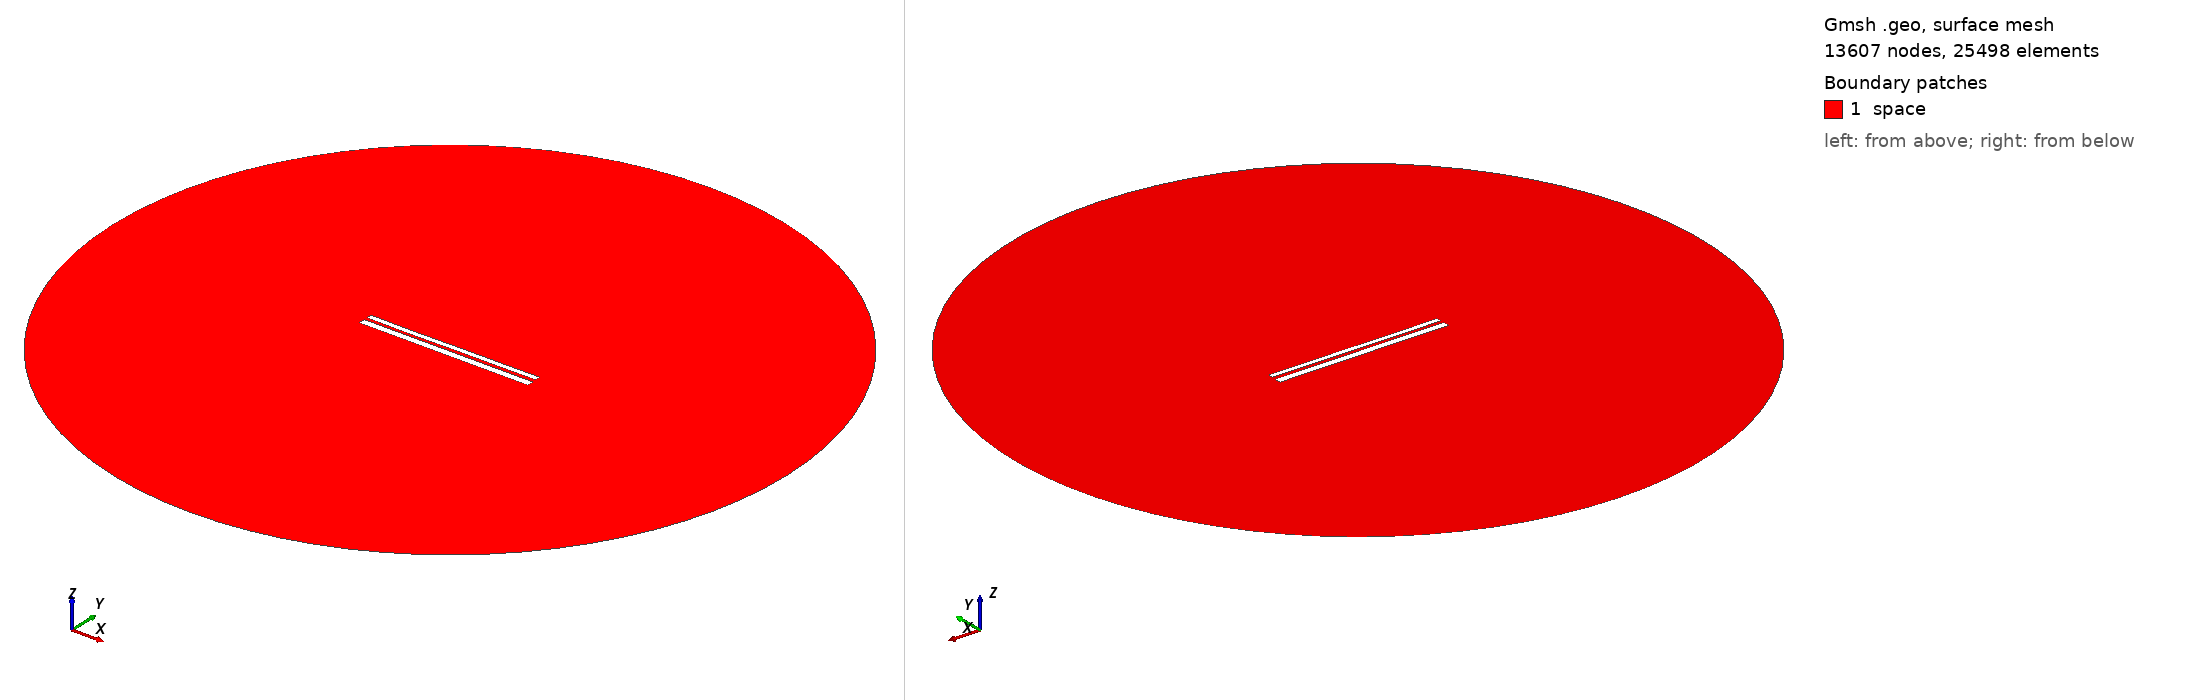

Gmsh geometry script, surface-meshed: 13607 nodes, 25498 surface elements. Boundary patches (legend numbers): 1 space. Left view from above one corner, right view from below the opposite corner. Legend entries are the model's physical surfaces. The drawing asked Gmsh for element sizes between 1% and 20% of the model's largest extent; the script's own settings can give other sizes.

=== 9782.geo (drawn) ===
//---------------------------------------
// Geometry kernel
//---------------------------------------

SetFactory("OpenCASCADE");



//---------------------------------------
// Parameters of the geometry
//---------------------------------------

// Overetch of the upper plate
overetch = 0.375;

// Distance between the plates
distance = 1.5;

// Discretization over the x axis (for the deformation)
nx = 50; 

// Length of the plate
L = 100 - overetch; 

// Number of modes
n = 4; 

// 1st mode coefficient
coeff(1) = 0.07499999999999998;
beta(1) = 0.596864 * 3.1415926535 / L;

// 2nd mode coefficient
coeff(2) = -0.075;
beta(2) = 1.49418 * 3.1415926535 / L;

// 3rd mode coefficient
coeff(3) = -0.075;
beta(3) = 2.50025 * 3.1415926535 / L;

// 4th mode coefficient
coeff(4) = -0.075;
beta(4) = 3.49999 * 3.1415926535 / L;



//---------------------------------------
// Upper plate (deformed rectangle)
//---------------------------------------

// Coordiantes of the upper plate
xmin = -50;
xmax = 50 - overetch;

// Height of the upper plate
yheight = 4 - 2 * overetch;

// Indexes of the points
UpperID[] = {};
LowerID[] = {};
LeftID[] = {};
RightID[] = {};

// Point index
p = 1;

// Horizontal edges
For i In {1:nx}
    x = xmin + (i-1)*(xmax - xmin)/(nx-1);

    y_bottom = distance / 2 + overetch;
    For j In {1:n}
        C = (Cosh(beta(j)*L) + Cos(beta(j)*L)) / (Sinh(beta(j)*L) + Sin(beta(j)*L));
        y_bottom  = y_bottom + coeff(j) * (Cosh(beta(j)*(x+50)) - Cos(beta(j)*(x+50)) - C * (Sinh(beta(j)*(x+50)) - Sin(beta(j)*(x+50))));
    EndFor

    y_top = y_bottom + yheight;

    Point(p) = {x, y_top, 0, 1.0};
    UpperID[i] = p;
    p = p + 1;

    Point(p) = {x, y_bottom, 0, 1.0};
    LowerID[i] = p;
    p = p + 1;
EndFor

// Create point lists
UpperPts[] = {}; LowerPts[] = {};
For i In {1:nx}
  UpperPts[] += {UpperID[i]};
  LowerPts[] += {LowerID[i]};
EndFor

// Build splines
Spline(1) = {UpperPts[]};
Spline(2) = {LowerPts[]};
Line(3) = {LowerPts[nx-1], UpperPts[nx-1]};
Line(4) = {LowerPts[0], UpperPts[0]};

// Build the plane surface
Curve Loop(1) = {2, 3, -1, -4};
Plane Surface(1) = {1};



//---------------------------------------
// Lower plate (rectangle)
//---------------------------------------

// Vertices
Point(1001) = {-50, -1, 0, 1.0};
Point(1002) = { 50, -1, 0, 1.0};
Point(1003) = { 50,  -5, 0, 1.0};
Point(1004) = {-50,  -5, 0, 1.0};

// Edges
Line(5) = {1001, 1002};
Line(6) = {1002, 1003};
Line(7) = {1003, 1004};
Line(8) = {1004, 1001};

// Plane surface
Line Loop(2) = {5, 6, 7, 8};
Plane Surface(2) = {2}; 



//---------------------------------------
// Outer (fictious) boundary
//---------------------------------------

// Points
Point(1005) = {0, 0, 0};       // Center
Point(1006) = {200, 0, 0};     // Start point
Point(1007) = {0, 200, 0};     // 90 degrees
Point(1008) = {-200, 0, 0};    // 180 degrees
Point(1009) = {0, -200, 0};    // 270 degrees

// Circle arcs (each needs start, center, end)
Circle(9) = {1006, 1005, 1007};
Circle(10) = {1007, 1005, 1008};
Circle(11) = {1008, 1005, 1009};
Circle(12) = {1009, 1005, 1006};

// Plane surface for the entire domain
Curve Loop(3) = {9, 10, 11, 12};
Surface(3) = {3};

// Subtract the plates from the whole domain to obtain the actual domain where we want to solve the equations
BooleanDifference{ Surface{3}; Delete; }{ Surface{1}; Surface{2}; Delete; }




//---------------------------------------
// Transfinite Lines/Curves
//---------------------------------------

// Set the number of points on the boundaries
r = 7;

// Plates
Transfinite Curve {1, 2} = 50*r Using Progression 1;
Transfinite Curve {3, 4} = 2*r Using Progression 1;
Transfinite Line {5, 7} = 50*r Using Progression 1;
Transfinite Line {6, 8} = 2*r Using Progression 1;

// Outer boundary
Transfinite Line {9, 10, 11, 12} = 20 Using Progression 1;



//---------------------------------------
// Physical groups
//---------------------------------------                

// Physical curves (boundaries)
Physical Line("force_segment", 10) = {2};
Physical Line("upper_plate", 11) = {1, 3, 4};
Physical Line("lower_plate", 12) = {5, 6, 7, 8};
Physical Line("boundary", 20) = {9, 10, 11, 12};

// Physical Surfaces
Physical Surface("space", 30) = {3};



//---------------------------------------
// 6. Generate the Mesh
//---------------------------------------

// 2D mesh generation
Mesh 2;
